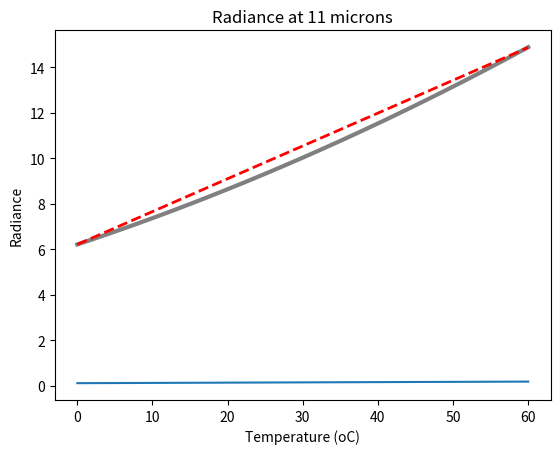

Python code for this plot:
"""
Linear model of planck function

Gradient is derived from average of B(T)' at two points.

"""

import numpy as np
from matplotlib import pylab as plt

def plank_1st_derivative(T):
  """
  1st derivative of plank function B(T)
  """ 
  
  return ( K1*K2*np.exp(K2/(T+273.15)) ) / ( ((T+273.15)**2)*(np.exp(K2/(T+273.15))-1)**2 )


# constants
h = 6.626068e-34    # planck
c = 2.997925e8      # speed of light
k = 1.38066e-23     # boltzmann
w = 11 / 1e6        # wavelength

# condensed constants
K1 = (2*h*c**2)/w**5 # per metres
K1 = K1 / 1e6         # per micron
K2 = (h*c)/(k*w) 

# temperature space
T = np.linspace(0,60,61)

# blackbody radiance (plank function)
L = K1/(np.exp(K2/(T+273.15))-1)

# temperature, B(T)' 
plt.plot(T,plank_1st_derivative(T))
plt.title('Planck gradient at 11 microns')
plt.xlabel('Temperature (oC)')
plt.ylabel('m')
plt.show()

# gradient from B(T)' sample
T1 = 0
T2 = 60
m1 = plank_1st_derivative(T1)
m2 = plank_1st_derivative(T2)
m = np.mean([m1,m2])

print(m1,m2)

# linear fit
c = K1/(np.exp(K2/(0+273.15))-1)
linearFit = m*T+c

# temperature, B(T)
plt.plot(T,L,linewidth=3,color='gray')
plt.title('Radiance at 11 microns')
plt.xlabel('Temperature (oC)')
plt.ylabel('Radiance')

plt.plot(T, linearFit, '--r',linewidth=2)
plt.show()